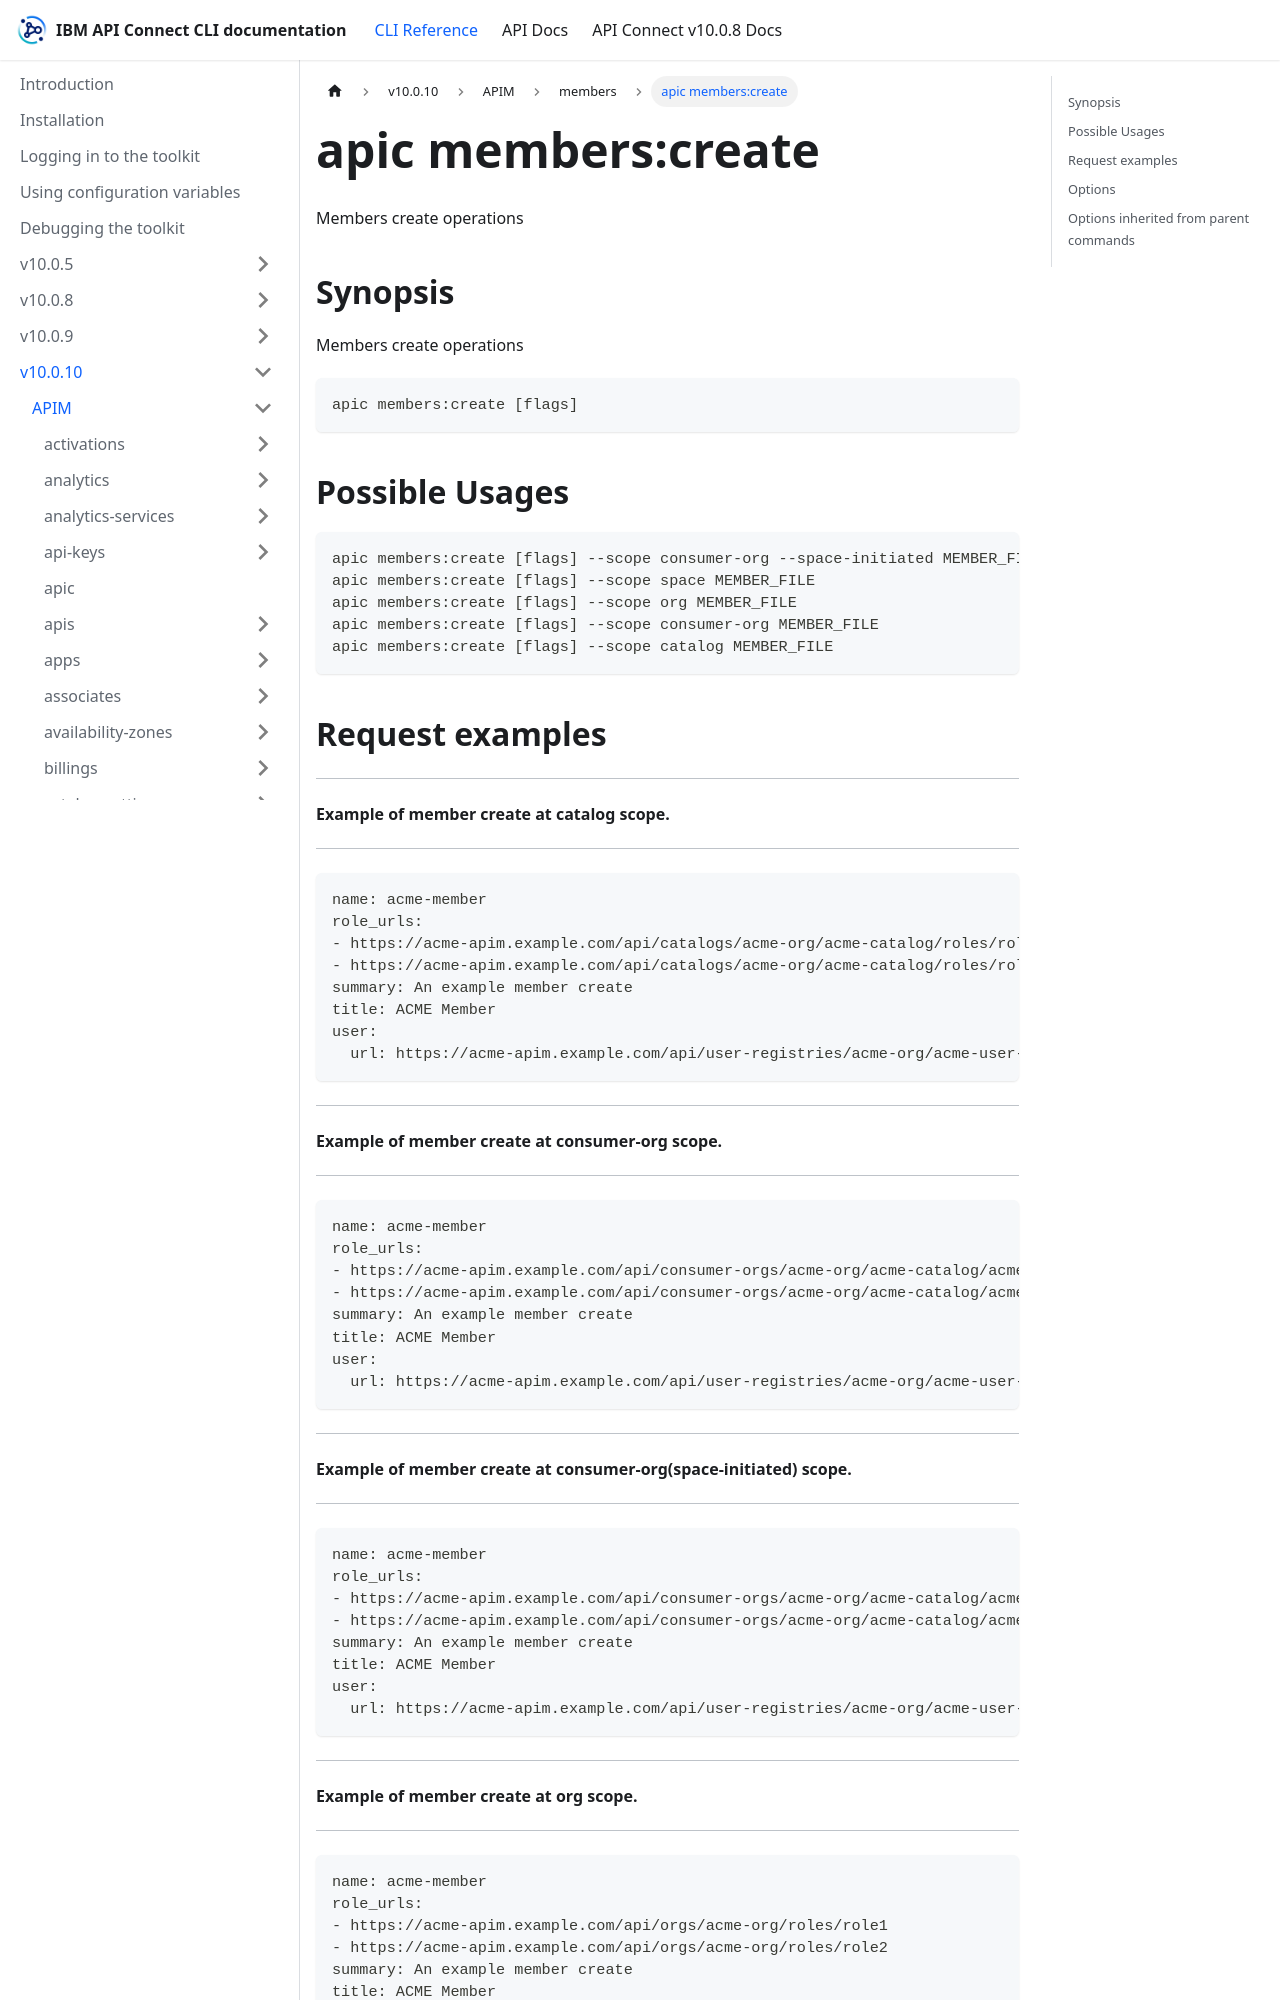

repository: ibm-apiconnect/clidocs · page: docs/v10010/apim/members/apic_members_create.html · generator: docusaurus

---
tags:
- "group: members"
- "scope: catalog"
- "scope: consumer-org"
- "scope: org"
- "scope: space"
---
# apic members:create

Members create operations

## Synopsis

Members create operations

```
apic members:create [flags]
```

## Possible Usages

```
apic members:create [flags] --scope consumer-org --space-initiated MEMBER_FILE
apic members:create [flags] --scope space MEMBER_FILE
apic members:create [flags] --scope org MEMBER_FILE
apic members:create [flags] --scope consumer-org MEMBER_FILE
apic members:create [flags] --scope catalog MEMBER_FILE
```

## Request examples

-----------------------------------------------
#### Example of member create at catalog scope.
-----------------------------------------------

```
name: acme-member
role_urls:
- https://acme-apim.example.com/api/catalogs/acme-org/acme-catalog/roles/role1
- https://acme-apim.example.com/api/catalogs/acme-org/acme-catalog/roles/role1
summary: An example member create
title: ACME Member
user:
  url: https://acme-apim.example.com/api/user-registries/acme-org/acme-user-registry1/users/acme-user
```

----------------------------------------------------
#### Example of member create at consumer-org scope.
----------------------------------------------------

```
name: acme-member
role_urls:
- https://acme-apim.example.com/api/consumer-orgs/acme-org/acme-catalog/acme-consumer-org/roles/role1
- https://acme-apim.example.com/api/consumer-orgs/acme-org/acme-catalog/acme-consumer-org/roles/role2
summary: An example member create
title: ACME Member
user:
  url: https://acme-apim.example.com/api/user-registries/acme-org/acme-user-registry1/users/acme-user
```

---------------------------------------------------------------------
#### Example of member create at consumer-org(space-initiated) scope.
---------------------------------------------------------------------

```
name: acme-member
role_urls:
- https://acme-apim.example.com/api/consumer-orgs/acme-org/acme-catalog/acme-space/acme-consumer-org/roles/role1
- https://acme-apim.example.com/api/consumer-orgs/acme-org/acme-catalog/acme-space/acme-consumer-org/roles/role1
summary: An example member create
title: ACME Member
user:
  url: https://acme-apim.example.com/api/user-registries/acme-org/acme-user-registry1/users/acme-user
```

-------------------------------------------
